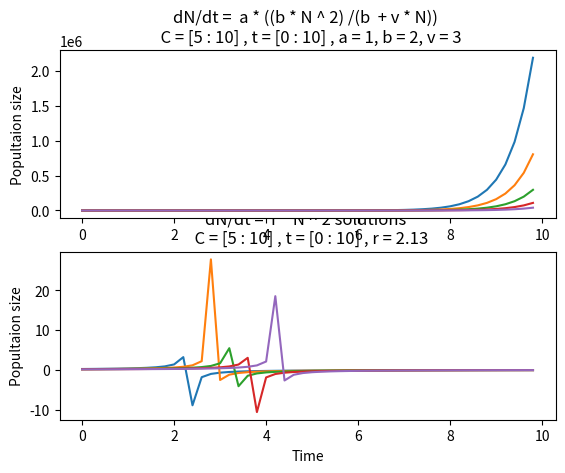

Generate this figure with matplotlib:
import matplotlib.pyplot as plt
import numpy as np
import math
from scipy.special import lambertw

# common for all constants
t_step = 0.2
c_step = 1

# dN/dt =  r * N ^ 2
# it's solution is function
# N(t) = 1.0 / (c1 - r * t)
# c1 and r are consts
r = 2.13


def function1(c1, t, rl):
    return 1.0 / (c1 - rl * t)


def draw_function_1(c_min, c_max, t_min, t_max, r):
    plt.subplot(2, 1, 2)
    plt.title('dN/dt =  r * N ^ 2 solutions '
              '\n  C = [{0} : {1}] , t = [{2} : {3}] , r = {4}'.format(c_min, c_max, t_min, t_max, r))
    plt.xlabel('Time')
    plt.ylabel('Popultaion size')
    for c1 in np.arange(c_min, c_max, c_step):
        t_arr = np.arange(t_min, t_max, t_step)
        n_arr = [function1(c1, t, r) for t in t_arr]
        plt.plot(t_arr, n_arr)


draw_function_1(5, 10, 0, 10, r)

# dN/dt =  a * ((b * N ^ 2) /(b  + v * N))
# it's solution is function
# N(t) = b /(v *  W(b/v * e^(c_1 - (b * t) / a)))
# a,b,v  are consts and > 0

a = 1
b = 2
v = 3


def function2(a, b, v, c1, t):
    W = (b / v) * math.e ** (c1 - t * (b / a))
    return b / (v * lambertw(W))


def draw_function_2(c_min, c_max, t_min, t_max, a, b, v):
    plt.subplot(2, 1, 1)
    plt.title('dN/dt =  a * ((b * N ^ 2) /(b  + v * N)) '
              '\n  C = [{0} : {1}] , t = [{2} : {3}] , a = {4}, b = {5}, v = {6}'.format(c_min, c_max, t_min, t_max,
                                                                                         a,
                                                                                         b, v))
    plt.ylabel('Popultaion size')
    for c1 in np.arange(c_min, c_max, c_step):
        t_arr = np.arange(t_min, t_max, t_step)
        n_arr = [function2(a, b, v, c1, t) for t in t_arr]
        plt.plot(t_arr, n_arr)


draw_function_2(5, 10, 0, 10, a, b, v)
plt.show()
